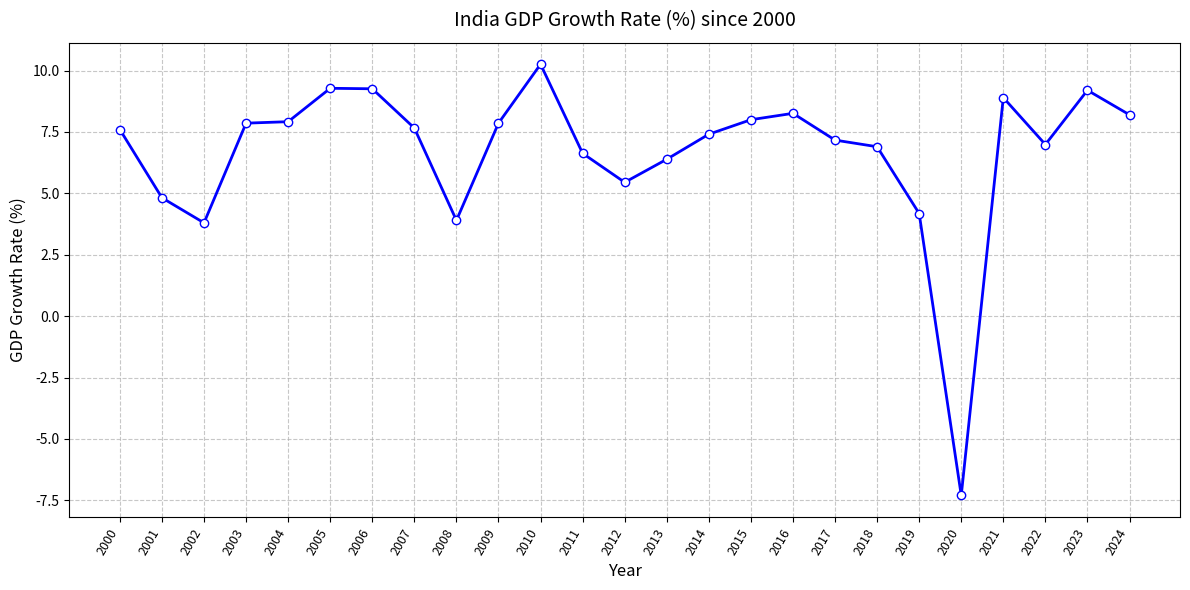

The matplotlib source for this figure:
import matplotlib.pyplot as plt

years = list(range(2000, 2025))  # 2000 to 2024 inclusive → 25 years

gdp_growth = [
    7.60, 4.82, 3.80, 7.86, 7.92,
    9.28, 9.26, 7.66, 3.90, 7.86,
    10.26, 6.63, 5.45, 6.39, 7.41,
    8.00, 8.26, 7.17, 6.90, 4.18,
    -7.30, 8.90, 6.99, 9.20, 8.20
]

plt.figure(figsize=(12, 6))           # make the plot wider

plt.plot(years, gdp_growth,
         color='blue',
         linewidth=2,
         marker='o',                   # small circle at each year
         markersize=6,
         markerfacecolor='white',
         markeredgecolor='blue')

plt.title("India GDP Growth Rate (%) since 2000", fontsize=14, pad=12)
plt.xlabel("Year", fontsize=12)
plt.ylabel("GDP Growth Rate (%)", fontsize=12)

# Show every single year on x-axis
plt.xticks(years, rotation=60, ha='right', fontsize=9)

plt.grid(True, which='both', linestyle='--', alpha=0.7)
plt.tight_layout()                    # prevent label cutoff

plt.show()